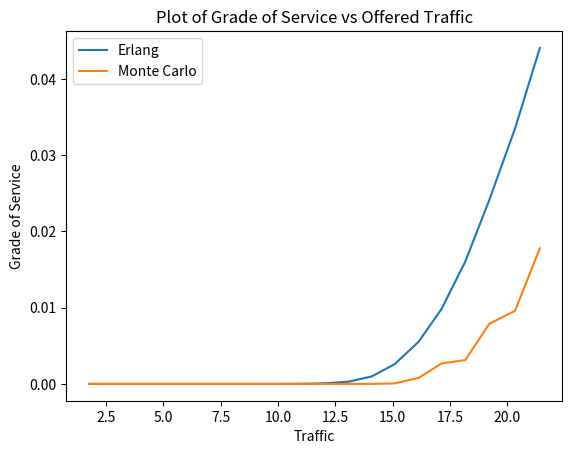

This chart was generated by the following Python code:
from math import factorial, ceil
import numpy
import matplotlib.pyplot as mplib
import numpy as numpy


# Monte Carlo simulation approach
def monte_carlo(ao):  # ao is the offered traffic for the simulation
    monteCarloGos = []  # list for Grade of Service values for Monte Carlo simulation

    for i in ao:  # for every integer value in ao, e.g ao = 10: 0,1,2,..,9

        lines = 42  # fixed number if lines
        calls = []  # list to hold 42 calls on the "channels"
        durations = numpy.random.normal(180, 30, i).astype(int)

        callTimes = numpy.random.randint(0, 3601, i)  # call times in the hour
        callTimes.sort()

        call = 0
        dropped = 0
        connectedCalls = 0

        for j in range(1, 3601):  # one hour in seconds
            for c in calls:
                if c <= j:
                    calls.pop(calls.index(c))

            if call < i and j in callTimes:
                if len(calls) < lines:
                    calls.append(durations[call] + j)
                    connectedCalls += 1
                    call += 1
                else:
                    dropped += 1
                    call += 1

        gos = (call - connectedCalls) / call  # calculate Grade of Service
        monteCarloGos.append(gos)  # add calculated GoS to list to return at end of method
        print('################## Calls Connected/ Dropped ##################')
        print('Total Calls: ' + str(call))
        print('Connected Calls: ' + str(connectedCalls))
        print('Dropped Calls: ' + str(dropped))
        print('####################################')

    return monteCarloGos

def erlang(n, callsph):
    erlangGos = []
    for i in callsph:
        ao = ceil((i / 3600) * 180)
        numerator = (ao ** n) / (factorial(n))
        denominator = 0
        for b in range(n + 1):
            denominator += (ao ** b) / factorial(b)
        gos = numerator / denominator
        erlangGos.append(gos)
    return erlangGos

erlang_gos = []
monteCarlo_Gos = []
total_traffic = []
# Call Proportions means the percentage of total traffic in a day during that hour
callProportions = [0.0009, 0.0005, 0.0004, 0.0004, 0.0008, 0.0044, 0.0168, 0.051, 0.0813, 0.0794, 0.0743, 0.0795,
                       0.0881, 0.089, 0.0866, 0.0848, 0.0821, 0.068, 0.047, 0.0306, 0.0183, 0.0095, 0.0043, 0.002]
# run monte carlo simulation 5 times for each distribution type
for i in range(0, 24):
    callspd = range(500, 10001, 500)
    callsph = [ceil(callProportions[i]*z) for z in callspd]
    traffic = []
    for j in callsph:
        t = ceil((j / 3600) * 180)
        traffic.append(t)
    total_traffic.append(traffic)

    erlang_gos.append(erlang(42, callsph))
    monteCarlo_Gos.append(monte_carlo(callsph))

traffic_mean = []
for x in range(0,20):
    sum = 0
    for y in total_traffic:
        sum += y[x]
    traffic_mean.append(sum/len(total_traffic))

# get erlang mean value of simulation runs
erlang_gos_mean = numpy.mean(erlang_gos, axis=0)
print("################## Erlang GoS Mean ##################")
print(erlang_gos_mean)

# get monte carlo mean value of simulation runs
monteCarlo_Gos_mean = numpy.mean(monteCarlo_Gos, axis=0)
print("################## Monte Carlo GoS Mean ##################")
print(monteCarlo_Gos_mean)

# get standard deviation value of simulation runs
monteCarlo_Gos_std = numpy.std(monteCarlo_Gos, axis=0)
print("################## Monte Carlo GoS Standard Deviation ##################")
print(monteCarlo_Gos_std)

# Plot
mplib.plot(traffic_mean, erlang_gos_mean, label='Erlang')
mplib.plot(traffic_mean, monteCarlo_Gos_mean, label='Monte Carlo')
mplib.legend()
mplib.title("Plot of Grade of Service vs Offered Traffic")
mplib.xlabel("Traffic")
mplib.ylabel("Grade of Service")
mplib.show()
